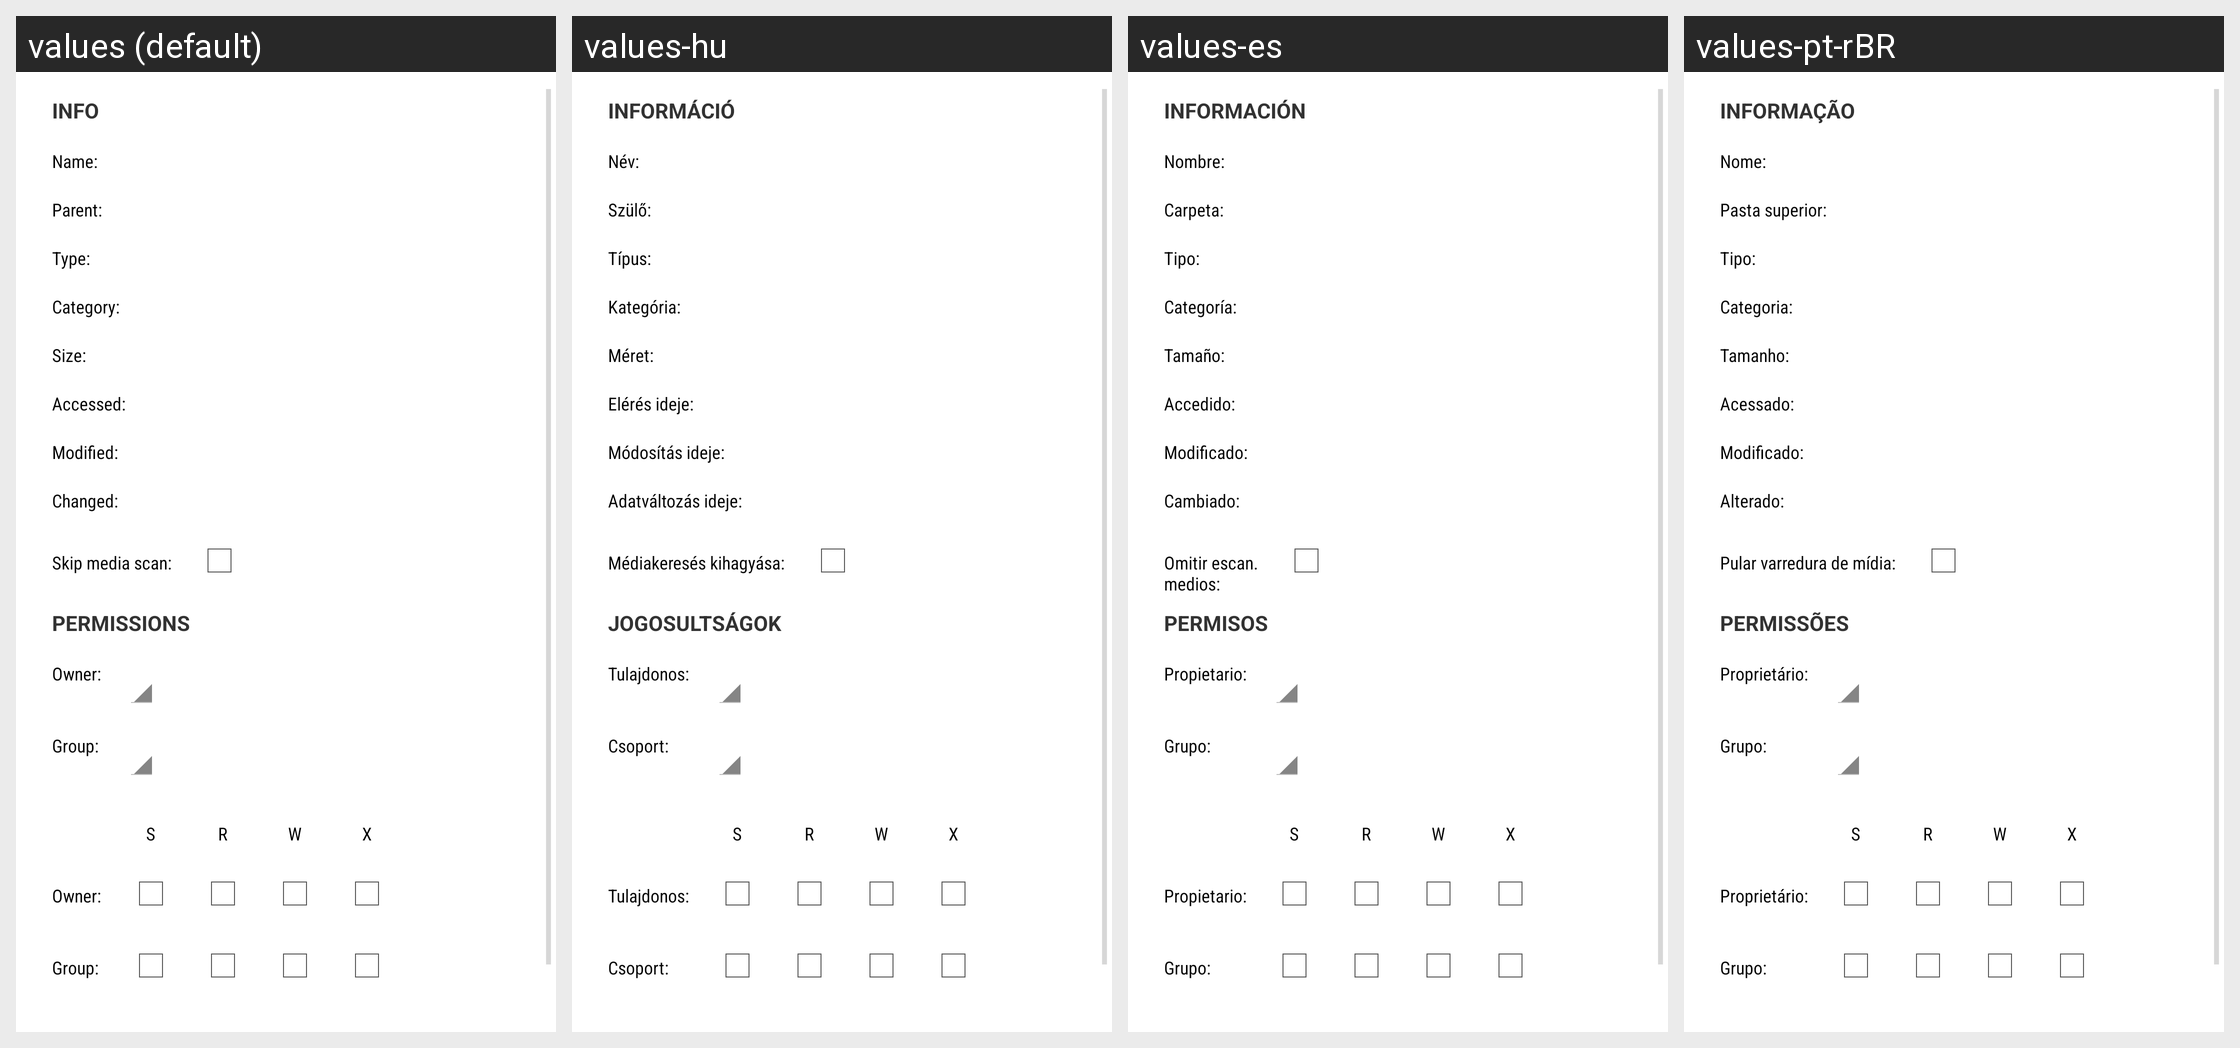

The same Android screen rendered under several of its app's locales, left to right. List the strings drawn on it with the default value and each locale's translation.
Android screen res/layout/fso_properties_drawer.xml rendered under 4 locales, left to right: values (default), values-hu, values-es, values-pt-rBR. Device: Nexus 5 (rendered at 1080×1920; each locale shown at half size, 540×960, under a caption strip naming it); theme FileManager.Theme.Holo.Light.DarkActionBar.
Other locales in the repository, not shown: values-af, values-cs, values-da, values-de, values-el, values-en-rGB, values-fi, values-fr, values-it, values-iw, values-ja, values-nb, values-nl, values-pl, values-pt-rPT, values-ro, values-ru, values-sk, values-sr, values-sv, values-uk, values-zh-rCN.
Strings drawn on this screen, with the default value and each locale's value (text and hints the layout hard-codes, and strings that could not be matched under every locale, appear in the picture but are not listed):

fso_properties_dialog_tab_info
  values: Info
  values-hu: Információ
  values-es: Información
  values-pt-rBR: Informação

fso_properties_dialog_name
  values: Name:
  values-hu: Név:
  values-es: Nombre:
  values-pt-rBR: Nome:

fso_properties_dialog_parent
  values: Parent:
  values-hu: Szülő:
  values-es: Carpeta:
  values-pt-rBR: Pasta superior:

fso_properties_dialog_type
  values: Type:
  values-hu: Típus:
  values-es: Tipo:
  values-pt-rBR: Tipo:

fso_properties_dialog_category
  values: Category:
  values-hu: Kategória:
  values-es: Categoría:
  values-pt-rBR: Categoria:

fso_properties_dialog_size
  values: Size:
  values-hu: Méret:
  values-es: Tamaño:
  values-pt-rBR: Tamanho:

fso_properties_dialog_last_accessed_date
  values: Accessed:
  values-hu: Elérés ideje:
  values-es: Accedido:
  values-pt-rBR: Acessado:

fso_properties_dialog_last_modified_date
  values: Modified:
  values-hu: Módosítás ideje:
  values-es: Modificado:
  values-pt-rBR: Modificado:

fso_properties_dialog_last_changed_date
  values: Changed:
  values-hu: Adatváltozás ideje:
  values-es: Cambiado:
  values-pt-rBR: Alterado:

fso_properties_dialog_include_in_media_scan
  values: Skip media scan:
  values-hu: Médiakeresés kihagyása:
  values-es: Omitir escan.
      medios:
  values-pt-rBR: Pular varredura de mídia:

fso_properties_dialog_tab_permissions
  values: Permissions
  values-hu: Jogosultságok
  values-es: Permisos
  values-pt-rBR: Permissões

fso_properties_dialog_owner
  values: Owner:
  values-hu: Tulajdonos:
  values-es: Propietario:
  values-pt-rBR: Proprietário:

fso_properties_dialog_group
  values: Group:
  values-hu: Csoport:
  values-es: Grupo:
  values-pt-rBR: Grupo:

fso_properties_dialog_special
  values: S
  values-hu: S  [not translated; the default value is used]
  values-es: S  [not translated; the default value is used]
  values-pt-rBR: S  [not translated; the default value is used]

fso_properties_dialog_read
  values: R
  values-hu: R  [not translated; the default value is used]
  values-es: R  [not translated; the default value is used]
  values-pt-rBR: R  [not translated; the default value is used]

fso_properties_dialog_write
  values: W
  values-hu: W  [not translated; the default value is used]
  values-es: W  [not translated; the default value is used]
  values-pt-rBR: W  [not translated; the default value is used]

fso_properties_dialog_execute
  values: X
  values-hu: X  [not translated; the default value is used]
  values-es: X  [not translated; the default value is used]
  values-pt-rBR: X  [not translated; the default value is used]
